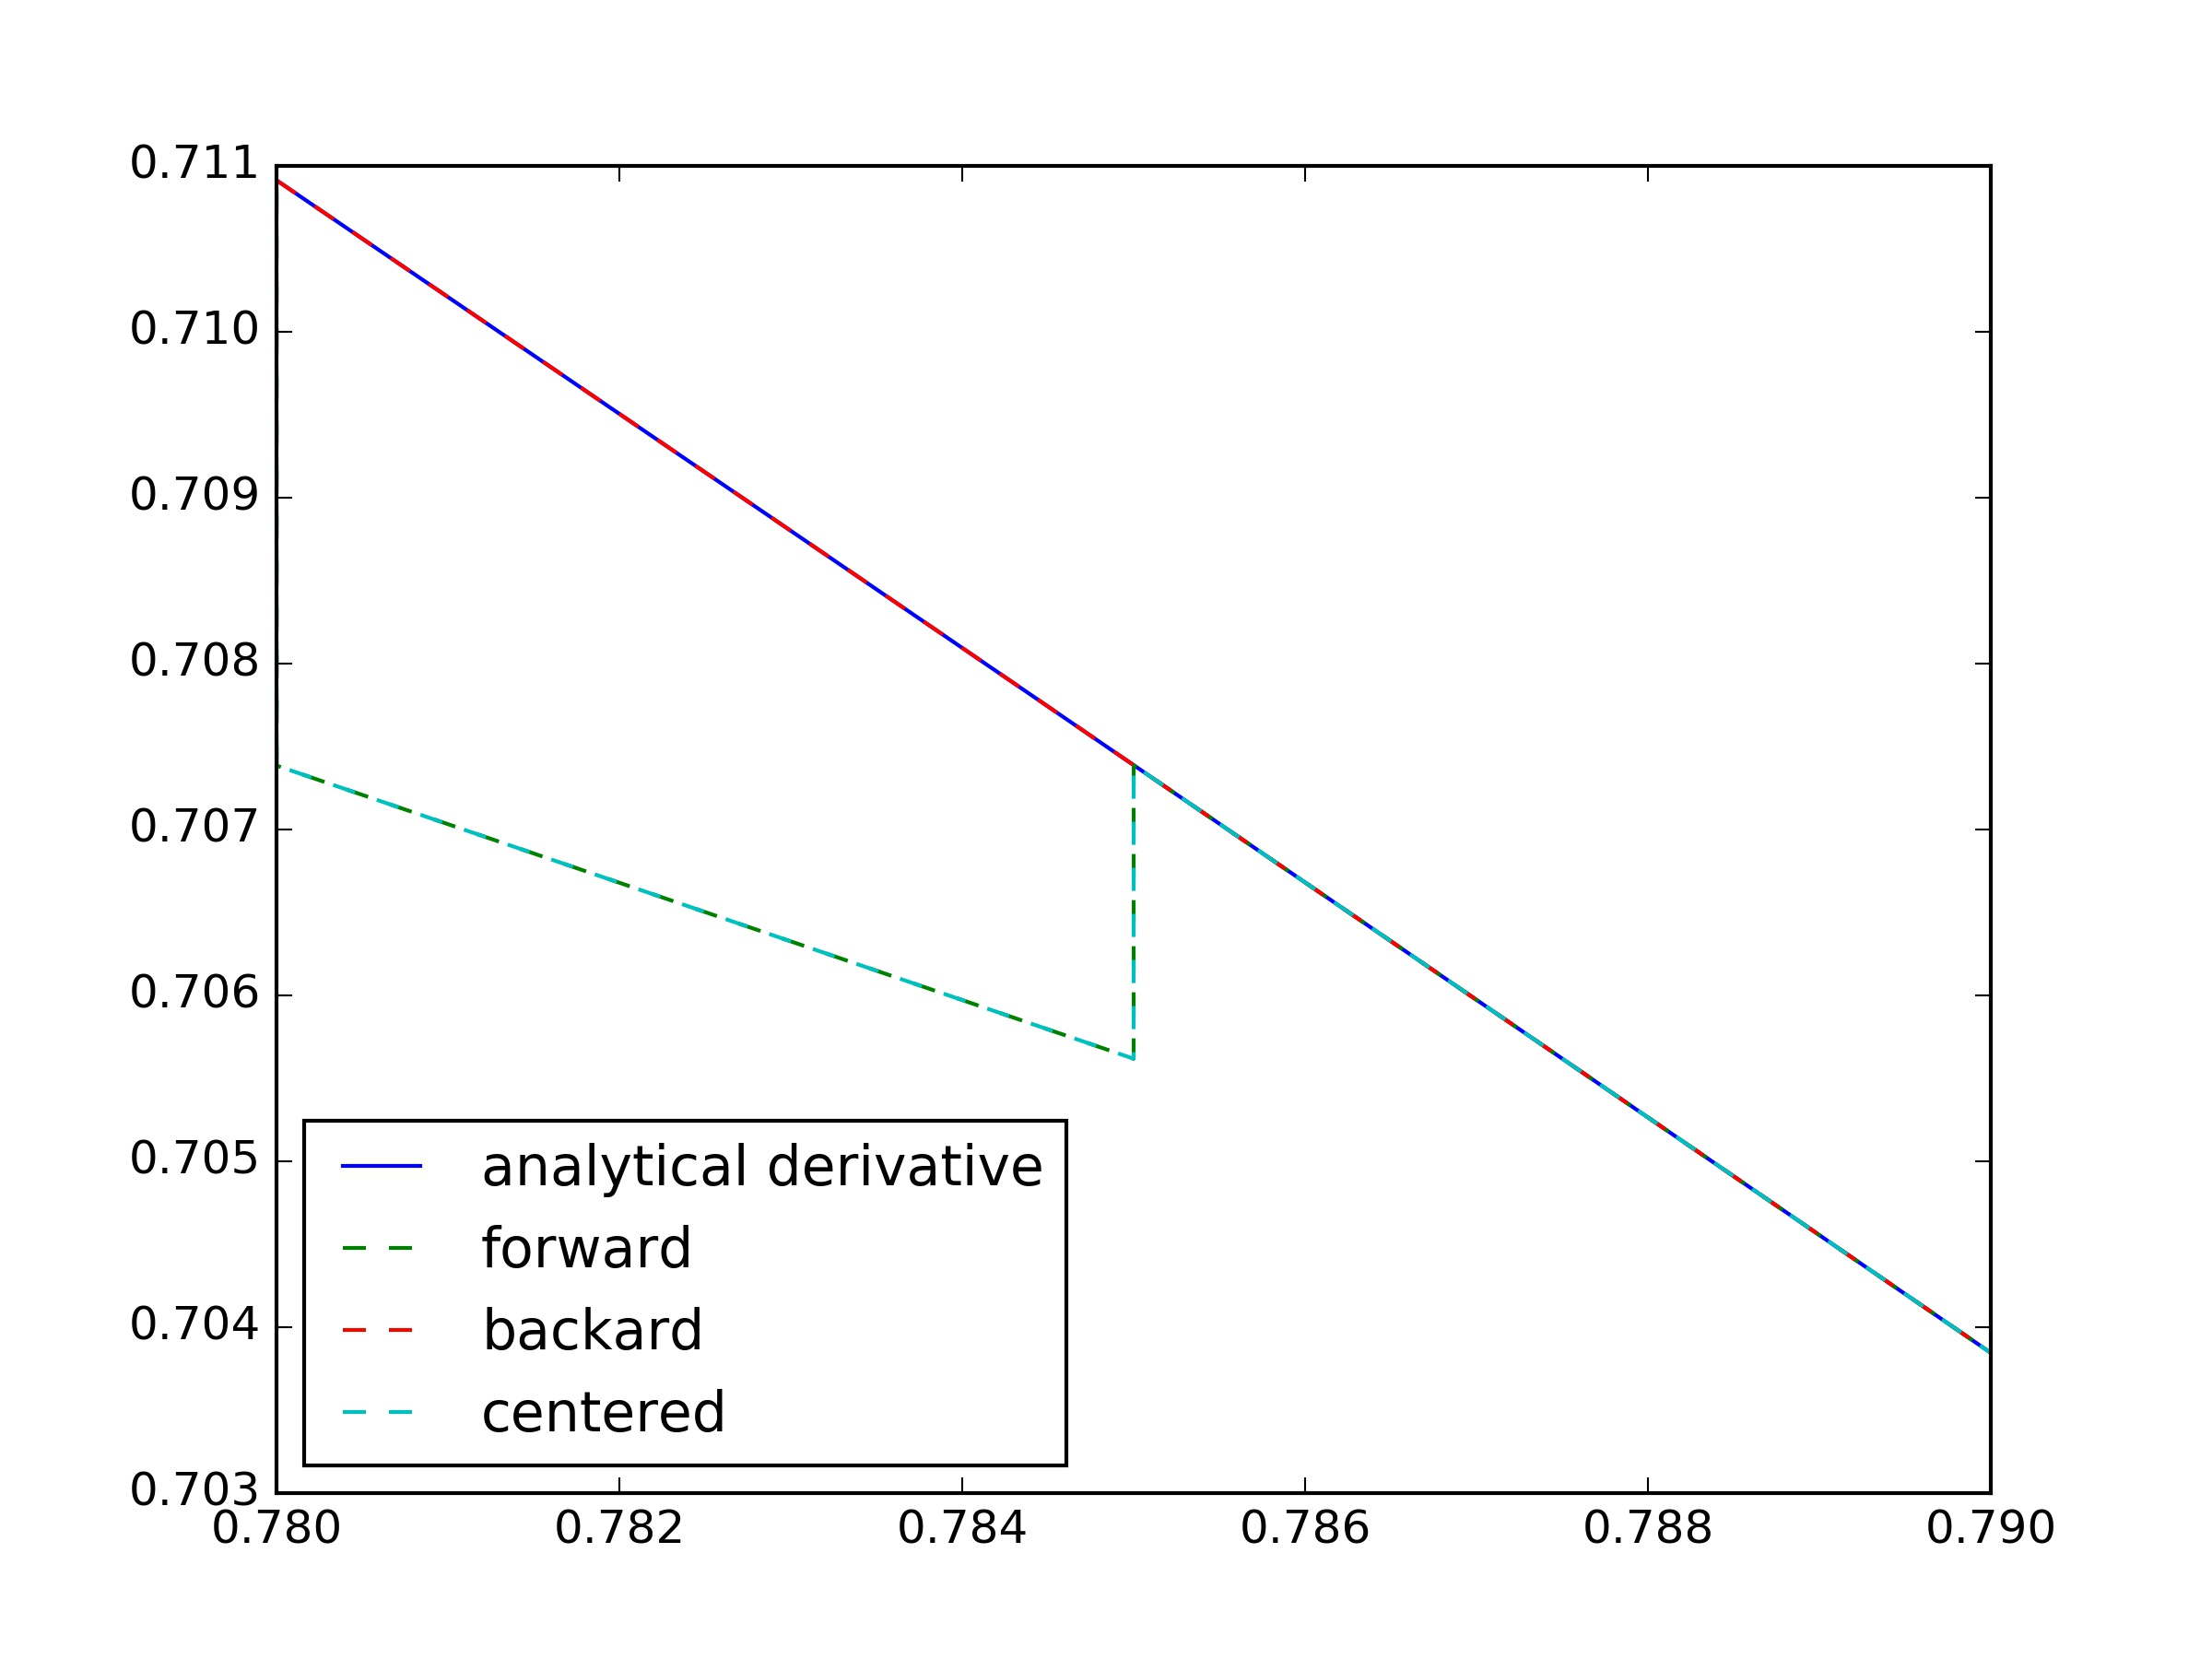

Write Python code to recreate this figure.
import numpy as np
from pylab import *
import time

x = np.linspace(0.78,0.79,100000)
y = np.sin(x)
dy_analytical = np.cos(x)

tf1 = time.time()
dyf = [0.0]*len(x)
for i in range(len(y)-1):
    dyf[i]=(y[i+1]-y[i])/(x[i+1]-x[i])
    dyf[-i]=(y[-i]-y[-2])/(x[-i]-x[-2])

print('Forward differences took %f seconds'%(time.time()-tf1))

tb1 = time.time()
dyb = [0.0]*len(x)
dyb[0] = (y[0]-y[1])/(x[0]-x[1])
for i in range(1,len(y)):
    dyb[i]=(y[i]-y[i-1])/(x[i]-x[i-1])

print('Backward difference took %f seconds'% (time.time()-tb1))

tc1=time.time()
dyc=[0.0]*len(x)
dyc[0]=(y[0]-y[1])/(x[0]-x[1])
for i in range(1,len(y)-1):
    dyc[i]=(y[i+1]-y[i-1])/(x[i+1]-x[i-1])
    dyc[-i]=(y[-i]-y[-2])/(x[-i]-x[-2])

print('Centered difference took %f seconds'%(time.time()-tc1))

plt.plot(x,dy_analytical,label='analytical derivative')
plt.plot(x,dyf,'--',label='forward')
plt.plot(x,dyb,'--',label='backard')
plt.plot(x,dyc,'--',label='centered')

plt.legend(loc='lower left')
plt.savefig('5.jpg',dpi=300)
plt.show()
print('job done')
